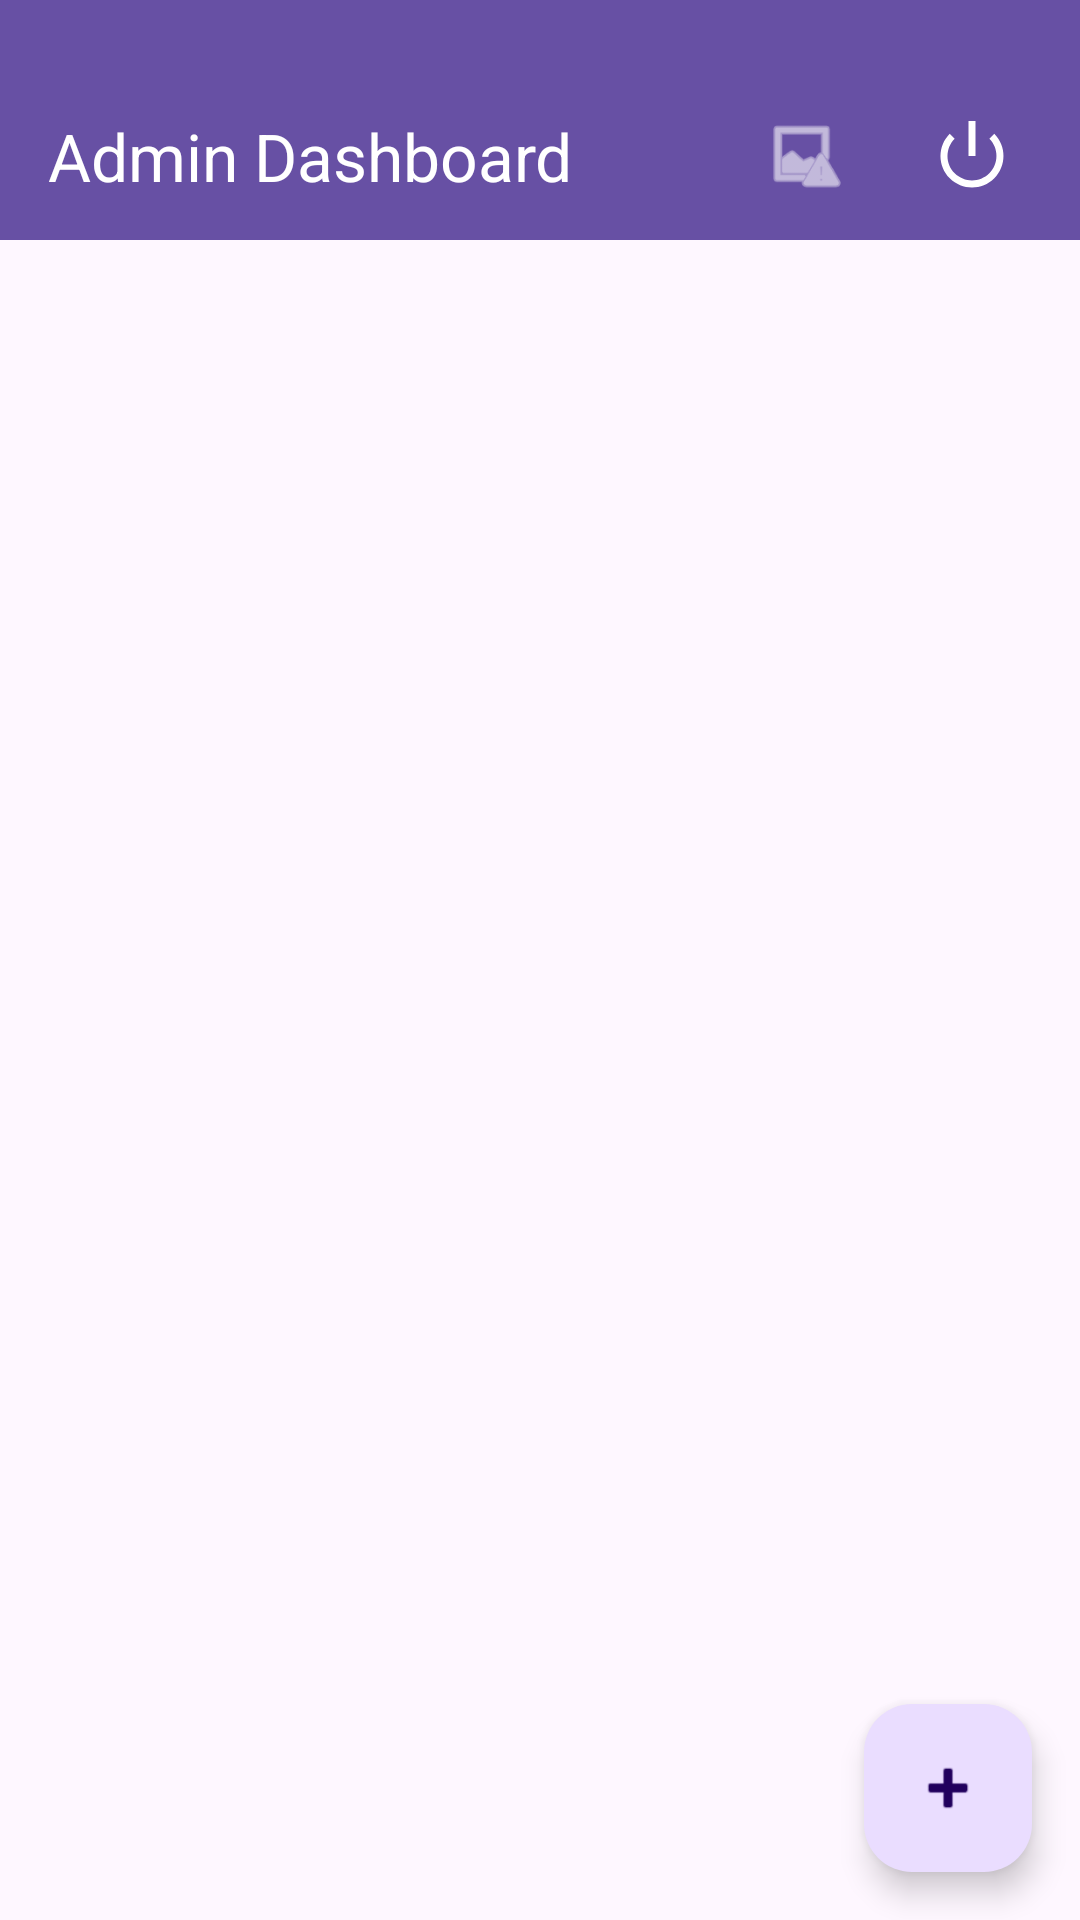

Produce the Android XML layout that renders to this screen, including the resource entries it uses.
<!-- AndroidManifest.xml: application theme Theme.PhishingSimulationApp -->
<!-- res/layout/activity_admin_main.xml -->
<?xml version="1.0" encoding="utf-8"?>
<androidx.coordinatorlayout.widget.CoordinatorLayout xmlns:android="http://schemas.android.com/apk/res/android"
    xmlns:app="http://schemas.android.com/apk/res-auto"
    android:layout_width="match_parent"
    android:layout_height="match_parent"
    android:background="?attr/colorSurface">

    
    <com.google.android.material.appbar.AppBarLayout
        android:layout_width="match_parent"
        android:layout_height="wrap_content"
        android:background="?attr/colorPrimary"
        app:elevation="4dp">

        <com.google.android.material.appbar.MaterialToolbar
            android:id="@+id/toolbar"
            android:layout_width="match_parent"
            android:layout_height="80dp"
            android:paddingTop="24dp"
            app:titleTextColor="?attr/colorOnPrimary"
            app:title="@string/admin_dashboard">
            
            <LinearLayout
                android:layout_width="wrap_content"
                android:layout_height="match_parent"
                android:layout_gravity="end"
                android:gravity="center_vertical"
                android:orientation="horizontal"
                android:paddingStart="8dp"
                android:paddingEnd="8dp">
                
                <com.google.android.material.button.MaterialButton
                    android:id="@+id/btnStatistics"
                    style="@style/Widget.Material3.Button.IconButton"
                    android:layout_width="56dp"
                    android:layout_height="56dp"
                    app:icon="@android:drawable/ic_menu_report_image"
                    app:iconTint="?attr/colorOnPrimary"
                    app:iconSize="28dp"
                    android:contentDescription="@string/statistics" />
                
                <com.google.android.material.button.MaterialButton
                    android:id="@+id/btnSignOut"
                    style="@style/Widget.Material3.Button.IconButton"
                    android:layout_width="56dp"
                    android:layout_height="56dp"
                    app:icon="@android:drawable/ic_lock_power_off"
                    app:iconTint="?attr/colorOnPrimary"
                    app:iconSize="28dp"
                    android:contentDescription="@string/btn_sign_out" />
            </LinearLayout>
        </com.google.android.material.appbar.MaterialToolbar>
    </com.google.android.material.appbar.AppBarLayout>

    
    <androidx.constraintlayout.widget.ConstraintLayout
        android:layout_width="match_parent"
        android:layout_height="match_parent"
        app:layout_behavior="@string/appbar_scrolling_view_behavior">

        
        <ProgressBar
            android:id="@+id/progressBar"
            android:layout_width="wrap_content"
            android:layout_height="wrap_content"
            android:visibility="gone"
            app:layout_constraintBottom_toBottomOf="parent"
            app:layout_constraintEnd_toEndOf="parent"
            app:layout_constraintStart_toStartOf="parent"
            app:layout_constraintTop_toTopOf="parent" />

        
        <TextView
            android:id="@+id/tvEmpty"
            android:layout_width="wrap_content"
            android:layout_height="wrap_content"
            android:text="@string/no_campaigns"
            android:textAppearance="?attr/textAppearanceBodyLarge"
            android:textColor="?attr/colorOnSurfaceVariant"
            android:visibility="gone"
            app:layout_constraintBottom_toBottomOf="parent"
            app:layout_constraintEnd_toEndOf="parent"
            app:layout_constraintStart_toStartOf="parent"
            app:layout_constraintTop_toTopOf="parent" />

        
        <androidx.recyclerview.widget.RecyclerView
            android:id="@+id/rvCampaigns"
            android:layout_width="0dp"
            android:layout_height="0dp"
            android:clipToPadding="false"
            android:paddingTop="12dp"
            android:paddingBottom="88dp"
            app:layout_constraintBottom_toBottomOf="parent"
            app:layout_constraintEnd_toEndOf="parent"
            app:layout_constraintStart_toStartOf="parent"
            app:layout_constraintTop_toTopOf="parent" />

    </androidx.constraintlayout.widget.ConstraintLayout>

    
    <com.google.android.material.floatingactionbutton.FloatingActionButton
        android:id="@+id/fabNewCampaign"
        android:layout_width="wrap_content"
        android:layout_height="wrap_content"
        android:layout_gravity="bottom|end"
        android:layout_margin="16dp"
        android:contentDescription="@string/cd_new_campaign"
        app:srcCompat="@android:drawable/ic_input_add" />

</androidx.coordinatorlayout.widget.CoordinatorLayout>
<!-- resources referenced by this layout -->
<resources>
  <string name="admin_dashboard">Admin Dashboard</string>
  <string name="btn_sign_out">Sign Out</string>
  <string name="cd_new_campaign">Create new campaign</string>
  <string name="no_campaigns">No campaigns yet.\nTap + to create one.</string>
  <string name="statistics">Statistics</string>
  <style name="Theme.PhishingSimulationApp" parent="Base.Theme.PhishingSimulationApp" />
  <style name="Base.Theme.PhishingSimulationApp" parent="Theme.Material3.DayNight.NoActionBar">
          
          
      </style>
</resources>
